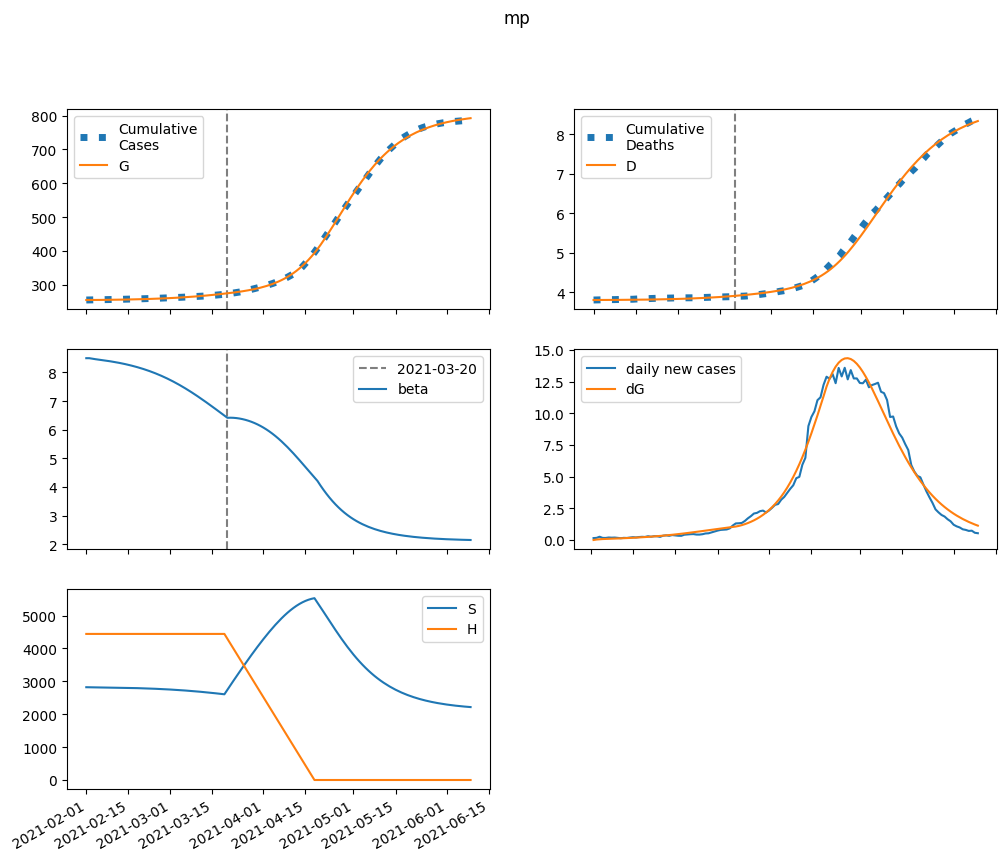

The table this chart was drawn from, first rows:
series, 2021-02-01, 2021-02-02, 2021-02-03, 2021-02-04, 2021-02-05, 2021-02-06, 2021-02-07, 2021-02-08, 2021-02-09, 2021-02-10, 2021-02-11, 2021-02-12, 2021-02-13, 2021-02-14, 2021-02-15, 2021-02-16, 2021-02-17, 2021-02-18, 2021-02-19, 2021-02-20, 2021-02-21, 2021-02-22, 2021-02-23
S, 2820333, 2818859, 2817640, 2816515, 2815399, 2814247, 2813031, 2811735, 2810349, 2808862, 2807267, 2805554, 2803717, 2801746, 2799634, 2797371, 2794949, 2792358, 2789588, 2786631, 2783475, 2780110, 2776527
E, 0.0, 1474, 2338, 2900, 3317, 3671, 4003, 4334, 4676, 5037, 5419, 5827, 6261, 6723, 7216, 7741, 8299, 8891, 9519, 10184, 10887, 11629, 12412
I, 479.5, 425.6, 415.8, 429.5, 456.2, 490.7, 530.5, 574.3, 621.8, 672.8, 727.4, 785.8, 848.1, 914.6, 985.6, 1061, 1142, 1228, 1320, 1418, 1522, 1632, 1749
A, 3987, 3276, 3009, 2975, 3069, 3235, 3447, 3693, 3967, 4265, 4588, 4935, 5308, 5708, 6136, 6594, 7083, 7604, 8160, 8752, 9382, 10050, 10759
IH, 0.0, 19.18, 26.82, 30.34, 32.69, 34.96, 37.49, 40.38, 43.61, 47.16, 51.02, 55.17, 59.63, 64.4, 69.5, 74.94, 80.76, 86.96, 93.58, 100.6, 108.1, 116.1, 124.6
IN, 34.72, 65.89, 89.96, 110.9, 130.6, 150.3, 170.4, 191.4, 213.4, 236.6, 261.1, 287, 314.5, 343.8, 374.8, 407.8, 442.9, 480.3, 520.1, 562.4, 607.5, 655.5, 706.6
D, 3810, 3810, 3810, 3811, 3811, 3811, 3812, 3812, 3813, 3813, 3814, 3814, 3815, 3816, 3817, 3817, 3818, 3819, 3820, 3822, 3823, 3824, 3826
R, 0.0, 714.3, 1314, 1873, 2429, 3005, 3613, 4263, 4960, 5710, 6517, 7386, 8321, 9328, 10412, 11577, 12830, 14176, 15622, 17175, 18841, 20627, 22541
G, 255112, 255112, 255150, 255211, 255286, 255371, 255466, 255570, 255682, 255803, 255933, 256073, 256224, 256386, 256559, 256746, 256946, 257161, 257391, 257637, 257900, 258181, 258482
H, 4440467, 4440467, 4440467, 4440467, 4440467, 4440467, 4440467, 4440467, 4440467, 4440467, 4440467, 4440467, 4440467, 4440467, 4440467, 4440467, 4440467, 4440467, 4440467, 4440467, 4440467, 4440467, 4440467
beta, 8.5, 8.5, 8.481, 8.465, 8.451, 8.437, 8.422, 8.407, 8.391, 8.374, 8.355, 8.335, 8.314, 8.292, 8.268, 8.242, 8.215, 8.186, 8.155, 8.122, 8.088, 8.051, 8.013
